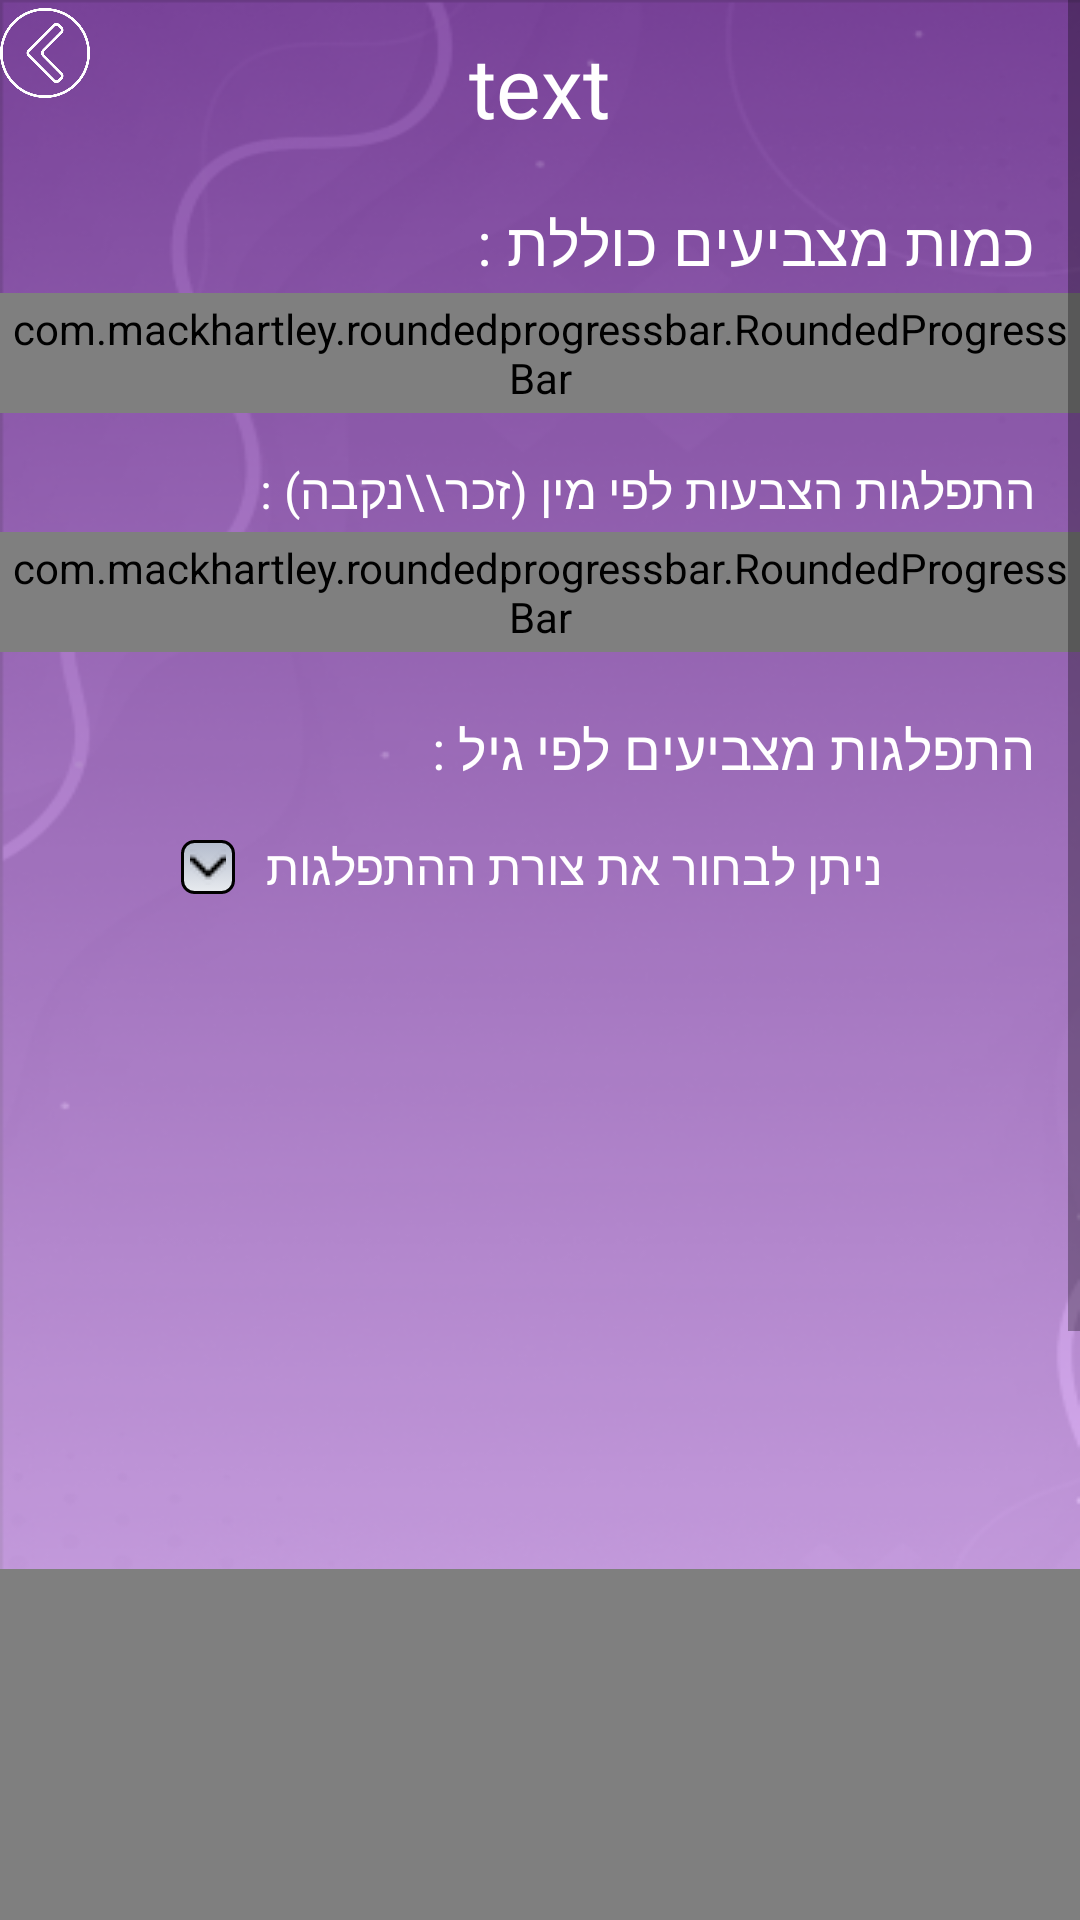

Reconstruct the res/layout file that produces this screen, plus the resources it refers to.
<!-- AndroidManifest.xml: application theme Theme.FinalProject -->
<!-- res/layout/activity_result.xml -->
<?xml version="1.0" encoding="utf-8"?>
<androidx.constraintlayout.widget.ConstraintLayout xmlns:android="http://schemas.android.com/apk/res/android"
    xmlns:app="http://schemas.android.com/apk/res-auto"
    xmlns:tools="http://schemas.android.com/tools"
    android:layout_width="match_parent"
    android:layout_height="match_parent"
    android:background="@drawable/ic_result_bg"
    android:layout_gravity="end"
    tools:context=".AdminsLogic.ResultActivity">

    <ImageButton
        android:id="@+id/backButton"
        android:layout_width="30dp"
        android:layout_height="35dp"
        android:layout_marginTop="25dp"
        android:layout_marginStart="25dp"
        android:src="@drawable/ic_arrow_back"
        android:scaleType="centerInside"
        android:background="@null"
        app:tint="@color/white"
        tools:ignore="MissingConstraints" />

    <ScrollView
        android:layout_width="match_parent"
        android:layout_height="0dp"
        tools:ignore="MissingConstraints">

        <androidx.constraintlayout.widget.ConstraintLayout
            android:layout_width="match_parent"
            android:layout_height="wrap_content">

    <androidx.appcompat.widget.LinearLayoutCompat
        android:layout_width="match_parent"
        android:layout_height="match_parent"
        android:orientation="vertical">

        <TextView
            android:id="@+id/title"
            android:layout_width="wrap_content"
            android:layout_height="wrap_content"
            android:text="text"
            android:textSize="28sp"
            android:layout_gravity="center"
            android:textColor="@color/white"
            android:fontFamily="@font/varsity_regular"
            android:layout_marginTop="10dp"
            android:layout_marginBottom="10dp"></TextView>

    <androidx.appcompat.widget.LinearLayoutCompat
        android:layout_width="match_parent"
        android:layout_height="wrap_content"
        android:orientation="vertical">

        <TextView
            android:layout_width="wrap_content"
            android:layout_height="wrap_content"
            android:text="כמות מצביעים כוללת :"
            android:textSize="20dp"
            android:layout_marginLeft="15dp"
            android:textColor="@color/white"
            android:layout_marginTop="10dp"
            android:layout_marginBottom="3dp"
            android:layout_gravity="end"
            android:layout_marginEnd="15dp"></TextView>

    <com.mackhartley.roundedprogressbar.RoundedProgressBar
        android:id="@+id/pb_voters_prec"
        android:layout_width="match_parent"
        android:layout_height="40dp"
        app:rpbBackgroundColor="#000000"
        app:rpbBackgroundTextColor="#FFD700"
        app:rpbCornerRadius="20dp"
        app:rpbProgressColor="#FFD700"
        app:rpbProgressTextColor="#000000"
        app:rpbTextPadding="12dp"
        app:rpbTextSize="32sp"
        tools:ignore="MissingConstraints" />

        <TextView
            android:layout_width="wrap_content"
            android:layout_height="wrap_content"
            android:text="התפלגות הצבעות לפי מין (זכר\\נקבה) :"
            android:textSize="16dp"
            android:layout_marginLeft="12dp"
            android:textColor="@color/white"
            android:layout_marginTop="15dp"
            android:layout_marginBottom="3dp"
            android:layout_gravity="end"
            android:layout_marginEnd="15dp"></TextView>

        <com.mackhartley.roundedprogressbar.RoundedProgressBar
        android:id="@+id/pb_by_sex_prec"
        android:layout_width="match_parent"
        android:layout_height="40dp"
        app:rpbBackgroundColor="#FF80FD"
        app:rpbBackgroundTextColor="#000000"
        app:rpbCornerRadius="20dp"
        app:rpbProgressColor="#4ADBFF"
        app:rpbProgressTextColor="#000000"
        app:rpbTextPadding="12dp"
        app:rpbTextSize="32sp"
        tools:ignore="MissingConstraints" />

        <TextView
            android:layout_width="wrap_content"
            android:layout_height="wrap_content"
            android:text="@string/Distribution_of_voters_by_age"
            android:textSize="18dp"
            android:layout_gravity="end"
            android:layout_marginEnd="15dp"
            android:textColor="@color/white"
            android:layout_marginTop="20dp"
            android:layout_marginBottom="3dp"></TextView>

        <androidx.appcompat.widget.LinearLayoutCompat
            android:layout_width="match_parent"
            android:layout_height="wrap_content"
            android:orientation="horizontal"
            android:gravity="center"
            android:layout_marginTop="5dp">

            <Spinner
                android:id="@+id/ages_dropdown"
                android:layout_marginStart="50dp"
                style="@style/spinner_style"
                android:layout_width="wrap_content"
                android:layout_height="wrap_content" />

            <TextView
                android:layout_width="wrap_content"
                android:layout_height="wrap_content"
                android:text="ניתן לבחור את צורת ההתפלגות"
                android:textSize="16dp"
                android:textColor="@color/white"
                android:layout_marginEnd="15dp"

                ></TextView>



        </androidx.appcompat.widget.LinearLayoutCompat>

        <androidx.core.widget.NestedScrollView
            android:layout_width="match_parent"
            android:layout_height="200dp"
            android:paddingStart="5dp"
            android:paddingEnd="5dp"
            android:layout_marginTop="15dp">

            <androidx.recyclerview.widget.RecyclerView
                android:id="@+id/RV_DistributionByAge"
                android:layout_width="match_parent"
                android:layout_height="match_parent"
                android:background="@drawable/rounded_dialog"
                app:layoutManager="androidx.recyclerview.widget.LinearLayoutManager" />

        </androidx.core.widget.NestedScrollView>

    </androidx.appcompat.widget.LinearLayoutCompat>

        <androidx.constraintlayout.widget.ConstraintLayout
            android:layout_width="match_parent"
            android:layout_height="wrap_content">

        <com.github.mikephil.charting.charts.PieChart
        android:layout_width="match_parent"
        android:layout_height="400dp"
        android:id="@+id/pieChart_view"/>

        </androidx.constraintlayout.widget.ConstraintLayout>

    </androidx.appcompat.widget.LinearLayoutCompat>



    </androidx.constraintlayout.widget.ConstraintLayout>


    </ScrollView>

</androidx.constraintlayout.widget.ConstraintLayout>
<!-- resources referenced by this layout -->
<resources>
  <color name="white">#FFFFFFFF</color>
  <!-- drawable ic_arrow_back: png bitmap (drawable, 18892 bytes) -->
  <!-- drawable ic_result_bg: png bitmap (drawable, 145541 bytes) -->
  <!-- drawable rounded_dialog (drawable) -->
  <?xml version="1.0" encoding="utf-8"?>
  <shape xmlns:android="http://schemas.android.com/apk/res/android"
      android:shape="rectangle">
      <solid android:color="@color/rv_ages_color"/>
      <corners
          android:radius="16dp"/>
  </shape>
  <string name="Distribution_of_voters_by_age">התפלגות מצביעים לפי גיל :</string>
  <style name="spinner_style">
          <item name="android:layout_width">match_parent</item>
          <item name="android:layout_height">wrap_content</item>
          <item name="android:background">@drawable/gradient_spinner</item>
          <item name="android:layout_margin">10dp</item>
          <item name="android:paddingLeft">8dp</item>
          <item name="android:paddingRight">20dp</item>
          <item name="android:paddingTop">5dp</item>
          <item name="android:paddingBottom">5dp</item>
          <item name="android:popupBackground">#DFFFFFFF</item>
      </style>
  <style name="Theme.FinalProject" parent="Theme.MaterialComponents.DayNight.NoActionBar">
          
          <item name="colorPrimary">@color/purple_500</item>
          <item name="colorPrimaryVariant">@color/purple_700</item>
          <item name="colorOnPrimary">@color/white</item>
          
          <item name="colorSecondary">@color/teal_200</item>
          <item name="colorSecondaryVariant">@color/teal_700</item>
          <item name="colorOnSecondary">@color/black</item>
          
          <item name="android:statusBarColor">?attr/colorPrimaryVariant</item>
          
      </style>
  <color name="rv_ages_color">#D0FFF7BB</color>
  <!-- drawable gradient_spinner (drawable) -->
  <?xml version="1.0" encoding="utf-8"?>
  <selector xmlns:android="http://schemas.android.com/apk/res/android">
  
      <item><layer-list>
          <item><shape>
              <gradient android:angle="90" android:endColor="#B3BBCC" android:startColor="#E8EBEF" android:type="linear" />
  
              <stroke android:width="1dp" android:color="#000000" />
  
              <corners android:radius="4dp" />
  
              <padding android:bottom="3dp" android:left="3dp" android:right="3dp" android:top="3dp" />
          </shape></item>
          <item ><bitmap android:gravity="right" android:src="@drawable/arrow" android:right="3dp" />
          </item>
      </layer-list></item>
  
  </selector>
  <color name="purple_500">#FF6200EE</color>
  <color name="purple_700">#FF3700B3</color>
  <color name="teal_200">#FF03DAC5</color>
  <color name="teal_700">#FF018786</color>
  <color name="black">#FF000000</color>
  <!-- drawable arrow: png bitmap (drawable, 987 bytes) -->
</resources>
